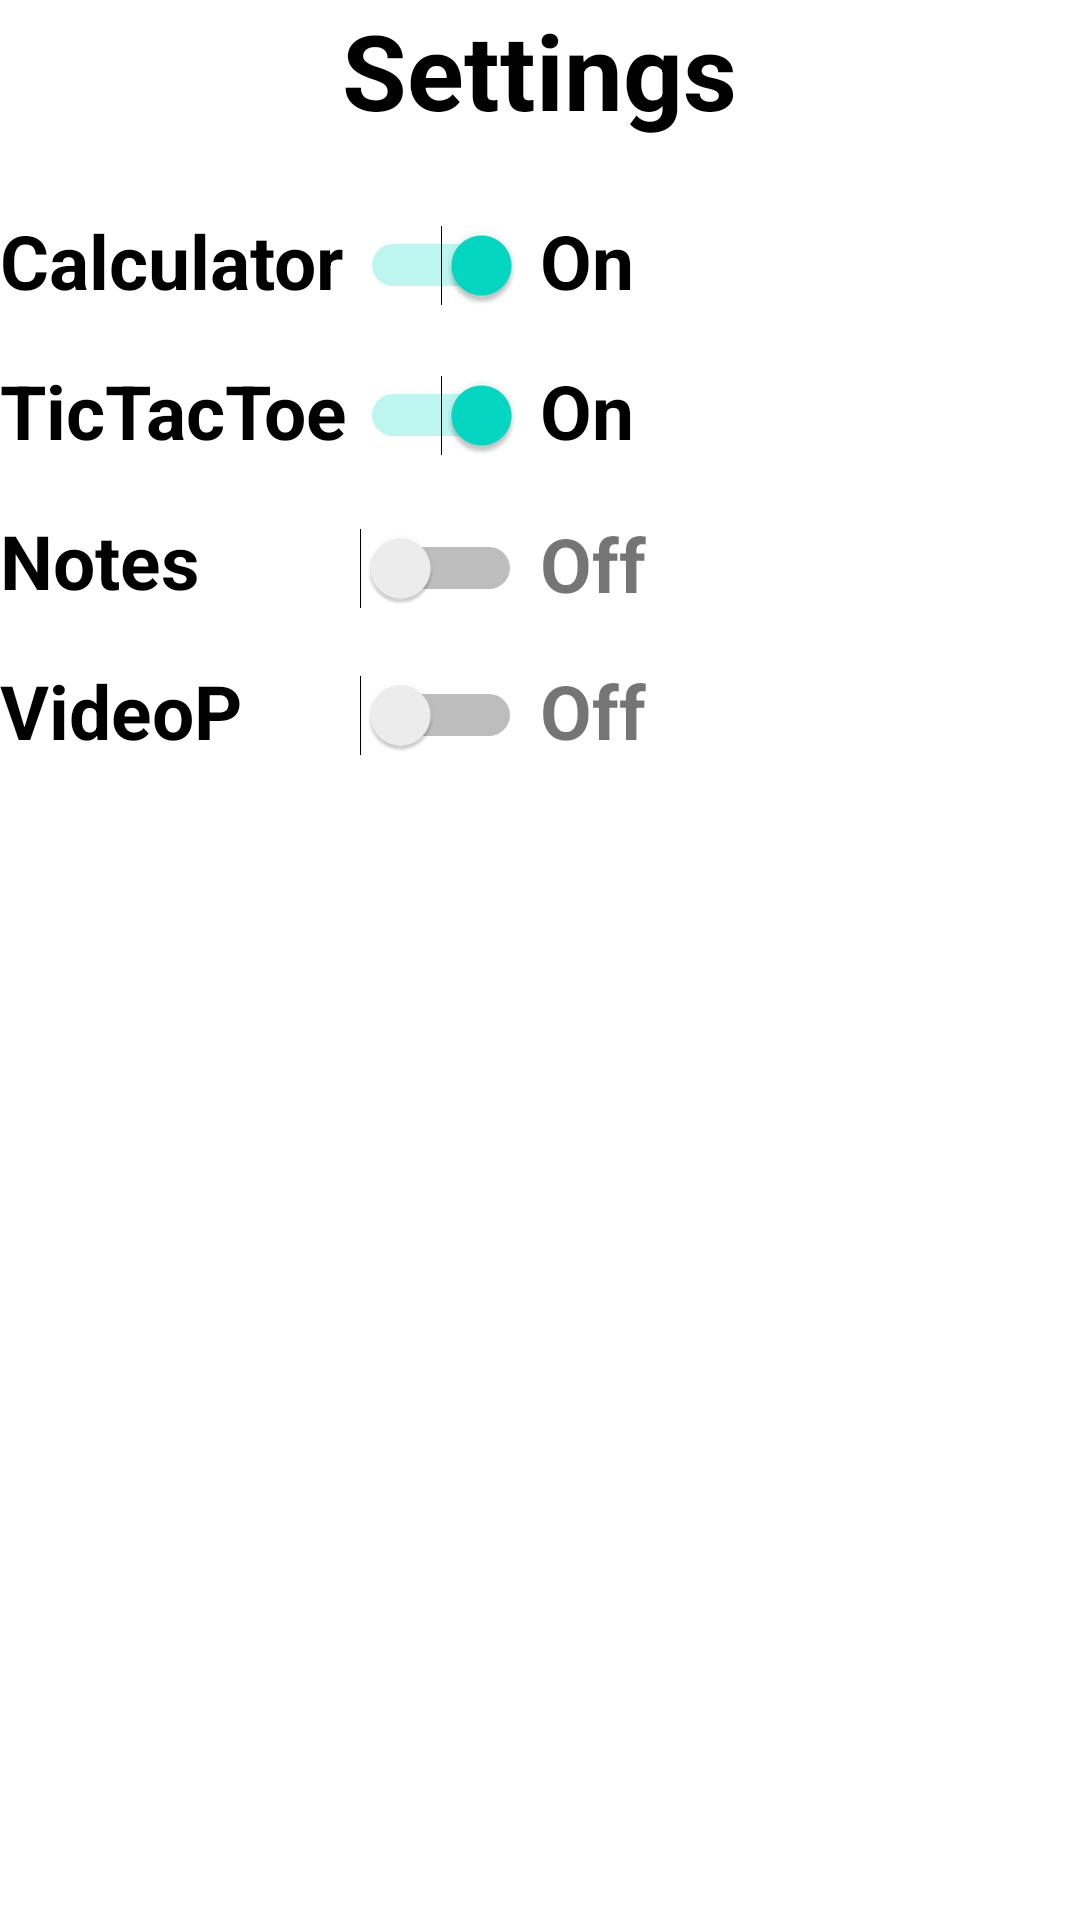

Write the Android layout XML for this screen, with the resource values it uses.
<!-- AndroidManifest.xml: application theme Theme.UtilityApp -->
<!-- res/layout/fragment_settings.xml -->
<?xml version="1.0" encoding="utf-8"?>
<FrameLayout xmlns:android="http://schemas.android.com/apk/res/android"
    xmlns:tools="http://schemas.android.com/tools"
    android:layout_width="match_parent"
    android:layout_height="match_parent"
    tools:context=".fragments.Settings">

    
    <TextView
        android:layout_width="wrap_content"
        android:layout_height="wrap_content"
        android:text="Settings"
        android:layout_gravity="center|top"
        android:textSize="35dp"
        android:textColor="@color/black"
        android:textStyle="bold"


        />

    

    <TextView
        android:layout_width="wrap_content"
        android:layout_height="wrap_content"
        android:text="Calculator"
        android:textColor="@color/black"
        android:textSize="25dp"
        android:textStyle="bold"
        android:layout_marginTop="70dp"
        />

    <Switch
        android:id="@+id/switch_calculator"
        android:layout_width="wrap_content"
        android:layout_height="wrap_content"
        android:layout_gravity="top"
        android:layout_marginLeft="120dp"
        android:layout_marginTop="75dp"
        android:checked="true"
        tools:ignore="UseSwitchCompatOrMaterialXml" />


    

    <TextView
        android:id="@+id/txt_calculator"
        android:layout_width="wrap_content"
        android:layout_height="wrap_content"
        android:layout_marginLeft="180dp"
        android:layout_marginTop="70dp"
        android:text="On"
        android:textColor="#000000"
        android:textSize="25dp"
        android:textStyle="bold" />

    <TextView
        android:layout_width="wrap_content"
        android:layout_height="wrap_content"
        android:text="TicTacToe"
        android:textColor="@color/black"
        android:textSize="25dp"
        android:textStyle="bold"
        android:layout_marginTop="120dp"
        />

    <Switch
        android:id="@+id/switch_tictac"
        android:layout_width="wrap_content"
        android:layout_height="wrap_content"
        android:layout_gravity="top"
        android:layout_marginTop="125dp"
        android:layout_marginLeft="120dp"
        android:checked="true"
        tools:ignore="UseSwitchCompatOrMaterialXml" />

    <TextView
        android:id="@+id/txt_tictac"
        android:layout_width="wrap_content"
        android:layout_height="wrap_content"
        android:text="On"
        android:textColor="#000000"
        android:textSize="25dp"
        android:textStyle="bold"
        android:layout_marginTop="120dp"
        android:layout_marginLeft="180dp"
        />


    
    <TextView
        android:layout_width="wrap_content"
        android:layout_height="wrap_content"
        android:text="Notes"
        android:textColor="@color/black"
        android:textSize="25dp"
        android:textStyle="bold"
        android:layout_marginTop="170dp"
        />


    <Switch
        android:id="@+id/switch_notes"
        android:layout_width="wrap_content"
        android:layout_height="wrap_content"
        android:layout_marginTop="176dp"
        android:layout_marginLeft="120dp"
        tools:ignore="UseSwitchCompatOrMaterialXml" />

    <TextView
        android:id="@+id/txt_notes"
        android:layout_width="wrap_content"
        android:layout_height="wrap_content"
        android:text="Off"
        android:textColor="@color/red"
        android:textSize="25dp"
        android:textStyle="bold"
        android:layout_marginTop="171dp"
        android:layout_marginLeft="180dp"
        />
    
    <TextView
        android:layout_width="wrap_content"
        android:layout_height="wrap_content"
        android:text="VideoP"
        android:textColor="@color/black"
        android:textSize="25dp"
        android:textStyle="bold"
        android:layout_marginTop="220dp"
        />

    <Switch
        android:id="@+id/switch_video"
        android:layout_width="wrap_content"
        android:layout_height="wrap_content"
        android:layout_marginTop="225dp"
        android:layout_marginLeft="120dp"
        tools:ignore="UseSwitchCompatOrMaterialXml" />

    <TextView
        android:id="@+id/txt_video"
        android:layout_width="wrap_content"
        android:layout_height="wrap_content"
        android:text="Off"
        android:textColor="@color/red"
        android:textSize="25dp"
        android:textStyle="bold"
        android:layout_marginTop="220dp"
        android:layout_marginLeft="180dp"
        />

</FrameLayout>
<!-- resources referenced by this layout -->
<resources>
  <style name="Theme.UtilityApp" parent="Theme.MaterialComponents.DayNight.NoActionBar">
          
          <item name="colorPrimary">@color/purple_500</item>
          <item name="colorPrimaryVariant">@color/purple_700</item>
          <item name="colorOnPrimary">@color/white</item>
          
          <item name="colorSecondary">@color/teal_200</item>
          <item name="colorSecondaryVariant">@color/teal_700</item>
          <item name="colorOnSecondary">@color/black</item>
          
          <item name="android:statusBarColor" tools:targetApi="l">?attr/colorPrimaryVariant</item>
          
      </style>
  <!-- not gathered from this repository: default colours our renderer supplied (Android Studio template values) -->
  <color name="purple_500">#FF6200EE</color>
  <color name="purple_700">#FF3700B3</color>
  <color name="teal_200">#FF03DAC5</color>
  <color name="teal_700">#FF018786</color>
  <color name="black">#FF000000</color>
  <color name="white">#FFFFFFFF</color>
</resources>
